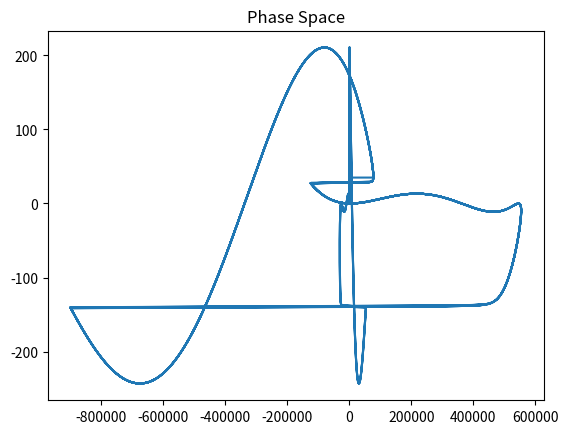

Write the Python code that produced this figure.
# coding=utf-8
import numpy as np
import matplotlib.pyplot as plt
from scipy.integrate import odeint


def displaycharts(matrix, t):
    x, y = matrix[:, 0], matrix[:, 1]

    plt.plot(t, x, t, y)
    plt.xlabel('t')
    plt.legend(('x', 'y'))
    plt.show()
    plt.clf()

    # phase portrait
    plt.figure()
    plt.plot(x, y)
    plt.plot(x[0], y[0], 'ro')
    plt.xlabel('x')
    plt.ylabel('y')
    plt.show()
    plt.clf()


def periodicdisturbancesimulation(Np, Tp, Hp, mu):
    t = np.array([0])
    x_0 = np.array([0.5, 0])
    x = np.zeros((1, 2))

    x[0] = x_0
    for i in range(Np):
        start, stop, num = i * Tp, (i + 1) * Tp, 100
        t_aux = np.linspace(start, stop, num)
        x_aux = odeint(vanderpol, x_0, t_aux, args=(mu,))
        x_0 = x_aux[-1] + np.array([Hp, 0])

        t = np.concatenate([t, t_aux])
        x = np.concatenate([x, x_aux], axis=0)

    return t, x


def simulatedisturbances():
    mu = 10
    Np = 20
    Hp = 0.75
    Tp = 77

    t, x = periodicdisturbancesimulation(Np, Tp, Hp, mu)

    displaycharts(x, t)


def vanderpol(conditions_vector, t, mu_vector, r_vector):
    dx_vector, dy_vector = [0, 0, 0], [0, 0, 0]

    # Sinus
    x, y = conditions_vector[0], conditions_vector[1]
    dx_vector[0] = mu_vector[0] * (x - (1./3.) * (x**3) - y)
    dy_vector[0] = x / mu_vector[0]

    # Auriculum
    #x, y = conditions_vector[2], conditions_vector[3]
    dx_vector[1] = mu_vector[1] * (x - (1./3.) * (x**3) - y) + x / r_vector[0]
    dy_vector[1] = x / mu_vector[1] + y / r_vector[0]

    # Ventriculum
    #x, y = conditions_vector[4], conditions_vector[5]
    dx_vector[2] = mu_vector[2] * (x - (1./3.) * (x**3) - y) + x / r_vector[1]
    dy_vector[2] = x / mu_vector[2] + y / r_vector[1]

    return dx_vector[0], dy_vector[0], dx_vector[1], dy_vector[1], dx_vector[2], dy_vector[2]


def disturbancesimulation(t, mu, tper, hper, init_conds, r):
    idx = np.where(t <= tper)[0]
    t_0 = t[idx]

    idx = np.where(t > tper)[0]
    t_1 = t[idx]

    #x_0 = odeint(vanderpol, (2, 0), t_0, args=(mu,))
    x_0 = odeint(vanderpol, init_conds, t_0, args=(mu, r,))

    #x_1 = odeint(vanderpol, x_0[-1] + np.array([hper, 0]), t_1, args=(mu,))
    x_1 = odeint(vanderpol, x_0[-1] + np.array([0, 0, hper, 0, 0, 0]), t_1, args=(mu, r,))

    x = np.concatenate([x_0, x_1], axis=0)

    return x


def simulatevanderpol():
    t = np.linspace(0, 1500, 10000)
    params_list = (((100, 100, 100), (0, 0.5, 0, 0.5, 0, 0.5), (0.5, 1)), ((20, 100, 200), (0, 0.5, 0.5, 0, 0.5, 0), (5, 10)), ((30, 150, 300), (0, 0.5, 0.5, 0, 0.5, 0), (5, 10)), ((40, 200, 400), (0, 0.5, 0.5, 0, 0.5, 0), (5, 10)))

    for param_set in params_list[:1]:
        mu, init_conds, r = param_set[0], param_set[1], param_set[-1]

        solutions = disturbancesimulation(t, mu, 479, 1380*3, init_conds, r)
        #solutions = odeint(vanderpol, init_conds, t, args=(mu, r,))

        plt.plot(t, solutions[:, 0], label='Sinus circuit')
        plt.plot(t, solutions[:, 2], label='Auriculum circuit')
        plt.plot(t, solutions[:, 4], label='Ventriculum circuit')
        plt.legend()
        plt.show()
        plt.clf()

        weights = (90, 45, 7)

        '''for ith_t in range(t.shape[0]):
            auriculum = weights[0] * np.add(solutions[:,2], solutions[:,3])
            ventriculum = weights[2] * np.add(solutions[:,4], solutions[:,5])

            sum_up = np.multiply(auriculum, ventriculum)
        '''
        x_vector = solutions[:, 0] * solutions[:, 2] * solutions[:, 4]
        y_vector = solutions[:, 1] * solutions[:, 3] * solutions[:, 5]

        plt.plot(t, x_vector)
        plt.plot(t, y_vector)
        plt.title('ElectroCardioGram')
        plt.show()
        plt.clf()

        plt.plot(x_vector, y_vector)
        plt.title('Phase Space')
        # plt.show()


if __name__ == '__main__':
    simulatevanderpol()
    # simulatedisturbances()
